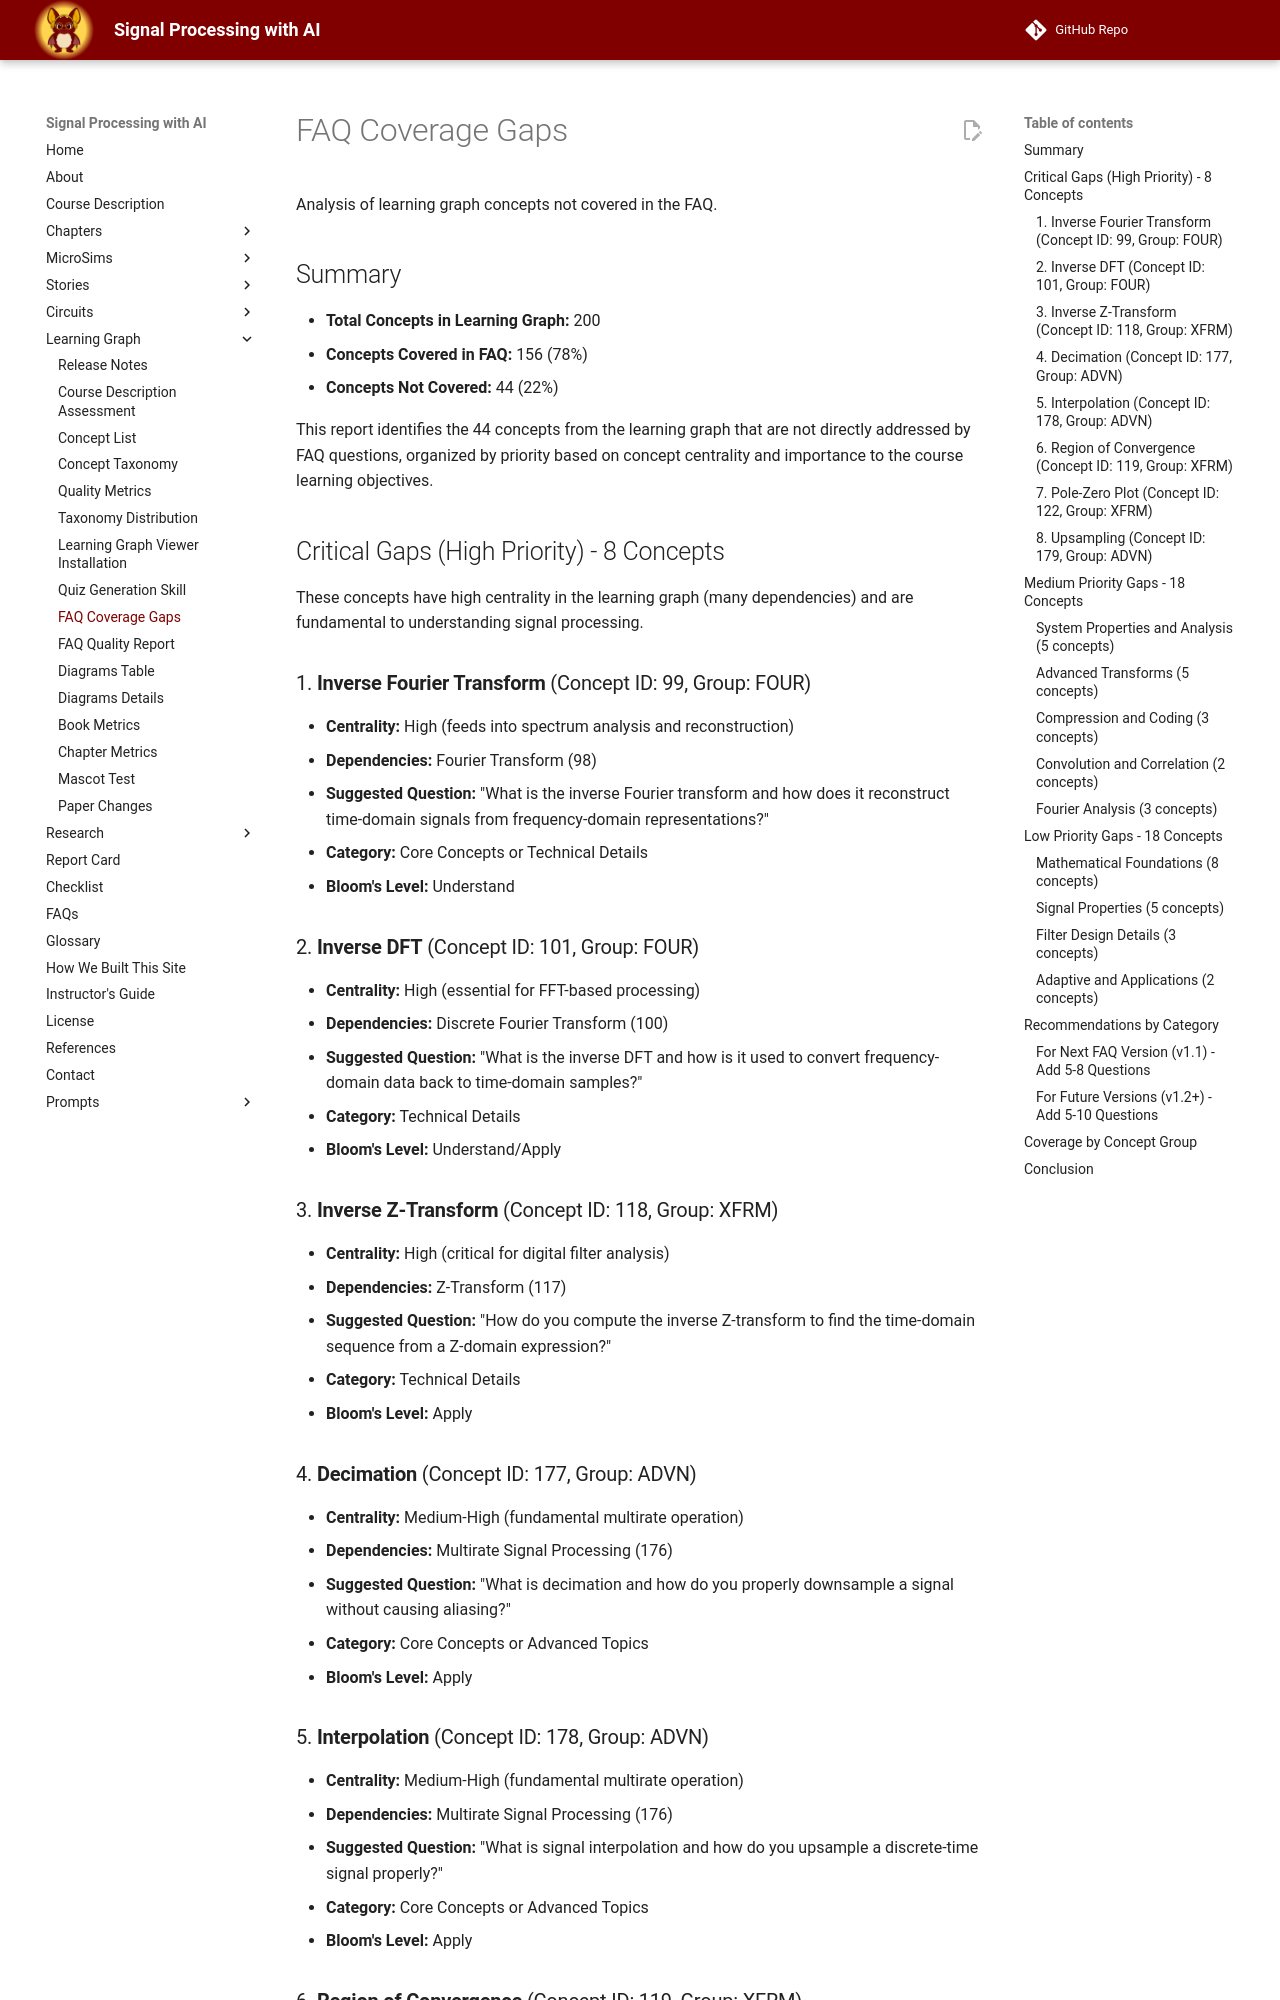

repository: dmccreary/signal-processing · page: learning-graph/faq-coverage-gaps/index.html · generator: mkdocs

# FAQ Coverage Gaps

Analysis of learning graph concepts not covered in the FAQ.

## Summary

- **Total Concepts in Learning Graph:** 200
- **Concepts Covered in FAQ:** 156 (78%)
- **Concepts Not Covered:** 44 (22%)

This report identifies the 44 concepts from the learning graph that are not directly addressed by FAQ questions, organized by priority based on concept centrality and importance to the course learning objectives.

## Critical Gaps (High Priority) - 8 Concepts

These concepts have high centrality in the learning graph (many dependencies) and are fundamental to understanding signal processing.

### 1. **Inverse Fourier Transform** (Concept ID: 99, Group: FOUR)
- **Centrality:** High (feeds into spectrum analysis and reconstruction)
- **Dependencies:** Fourier Transform (98)
- **Suggested Question:** "What is the inverse Fourier transform and how does it reconstruct time-domain signals from frequency-domain representations?"
- **Category:** Core Concepts or Technical Details
- **Bloom's Level:** Understand

### 2. **Inverse DFT** (Concept ID: 101, Group: FOUR)
- **Centrality:** High (essential for FFT-based processing)
- **Dependencies:** Discrete Fourier Transform (100)
- **Suggested Question:** "What is the inverse DFT and how is it used to convert frequency-domain data back to time-domain samples?"
- **Category:** Technical Details
- **Bloom's Level:** Understand/Apply

### 3. **Inverse Z-Transform** (Concept ID: 118, Group: XFRM)
- **Centrality:** High (critical for digital filter analysis)
- **Dependencies:** Z-Transform (117)
- **Suggested Question:** "How do you compute the inverse Z-transform to find the time-domain sequence from a Z-domain expression?"
- **Category:** Technical Details
- **Bloom's Level:** Apply

### 4. **Decimation** (Concept ID: 177, Group: ADVN)
- **Centrality:** Medium-High (fundamental multirate operation)
- **Dependencies:** Multirate Signal Processing (176)
- **Suggested Question:** "What is decimation and how do you properly downsample a signal without causing aliasing?"
- **Category:** Core Concepts or Advanced Topics
- **Bloom's Level:** Apply

### 5. **Interpolation** (Concept ID: 178, Group: ADVN)
- **Centrality:** Medium-High (fundamental multirate operation)
- **Dependencies:** Multirate Signal Processing (176)
- **Suggested Question:** "What is signal interpolation and how do you upsample a discrete-time signal properly?"
- **Category:** Core Concepts or Advanced Topics
- **Bloom's Level:** Apply

### 6. **Region of Convergence** (Concept ID: 119, Group: XFRM)
- **Centrality:** Medium-High (essential for Z-transform understanding)
- **Dependencies:** Z-Transform (117)
- **Suggested Question:** "What is the Region of Convergence (ROC) in the Z-transform and why is it important for system analysis?"
- **Category:** Technical Details
- **Bloom's Level:** Understand/Analyze

### 7. **Pole-Zero Plot** (Concept ID: 122, Group: XFRM)
- **Centrality:** Medium-High (visualization tool for filter design)
- **Dependencies:** Poles (120), Zeros (121)
- **Suggested Question:** "How do you read a pole-zero plot and what does it tell you about a filter's frequency response?"
- **Category:** Technical Details or Best Practices
- **Bloom's Level:** Analyze
